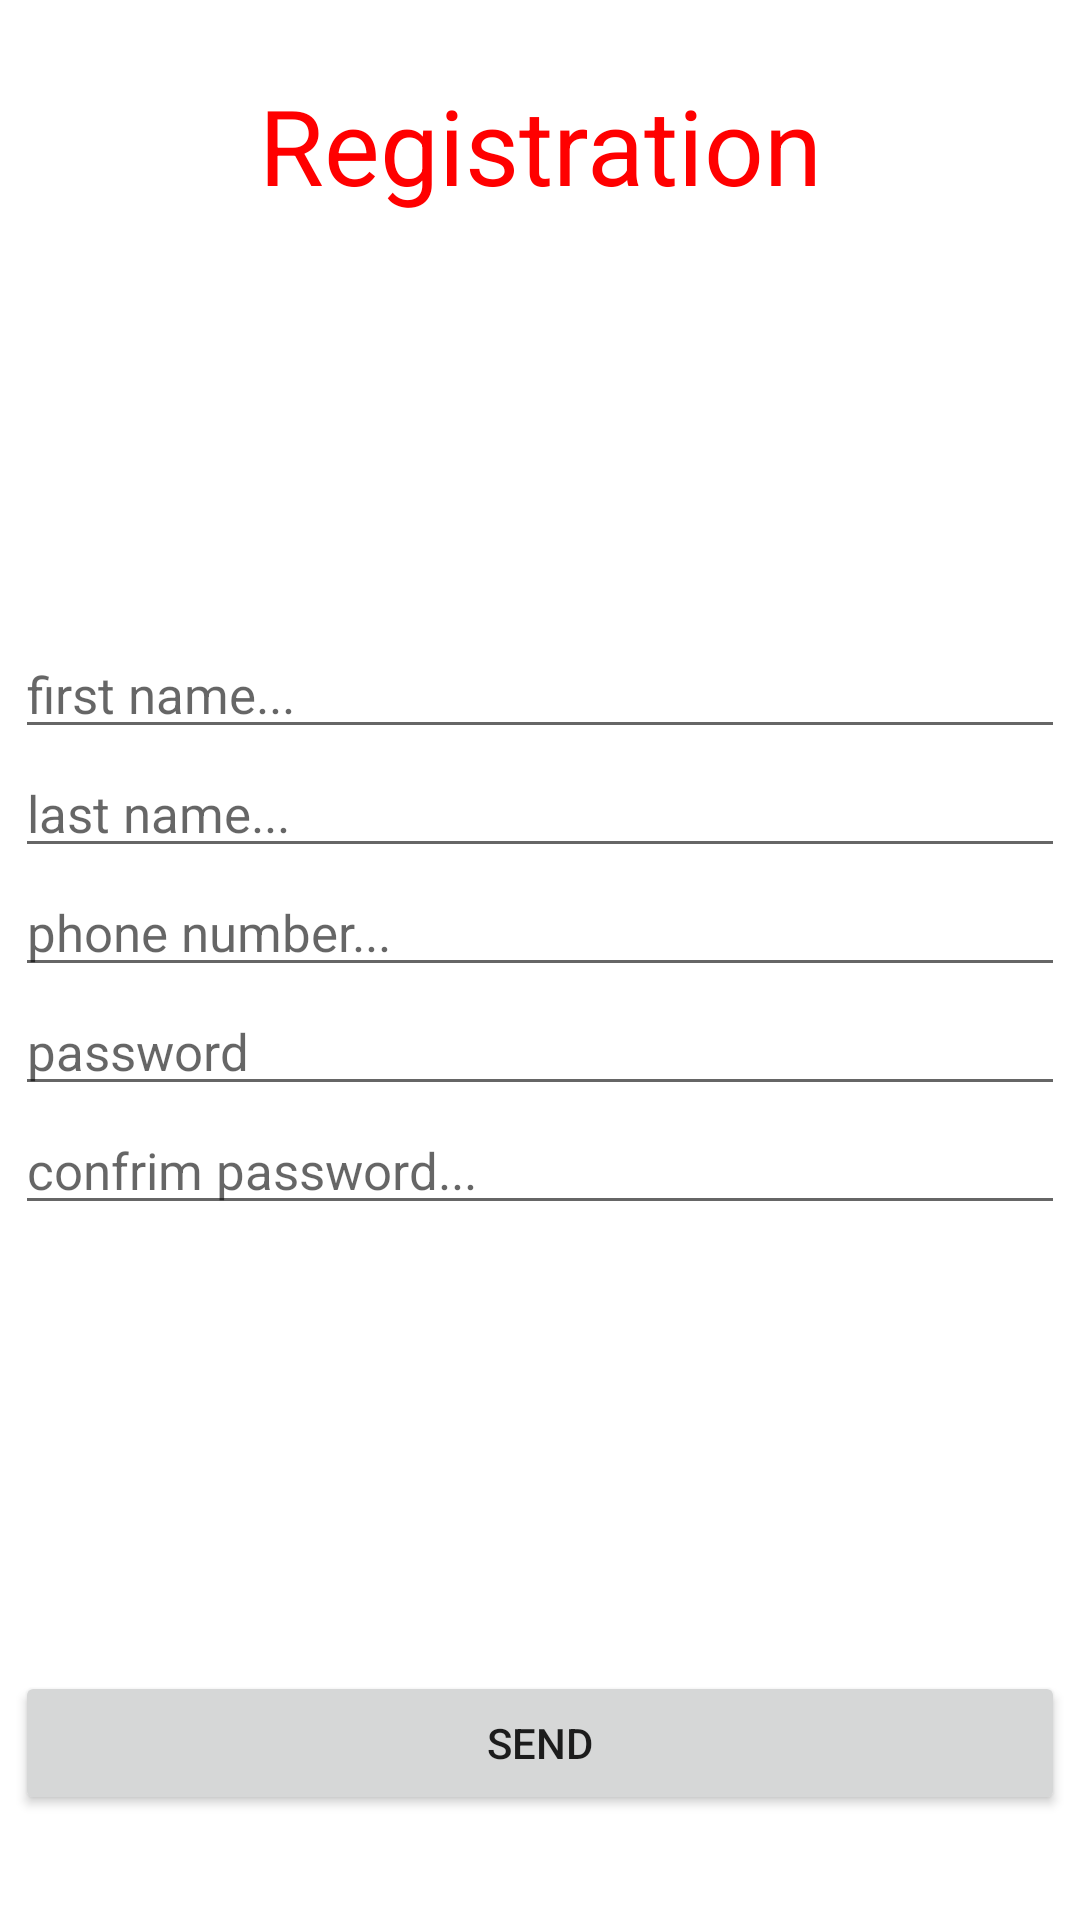

Write the Android layout XML for this screen, with the resource values it uses.
<!-- AndroidManifest.xml: application theme Theme.MobileBanking1 -->
<!-- res/layout/register_screen.xml -->
<?xml version="1.0" encoding="utf-8"?>
<androidx.constraintlayout.widget.ConstraintLayout xmlns:android="http://schemas.android.com/apk/res/android"
    xmlns:app="http://schemas.android.com/apk/res-auto"
    android:layout_width="match_parent"
    android:layout_height="match_parent">

    <TextView
        android:layout_width="wrap_content"
        android:layout_height="wrap_content"
        android:layout_margin="25dp"
        android:text="Registration"
        android:textColor="#FF0000"
        android:textSize="35sp"
        app:layout_constraintLeft_toLeftOf="parent"
        app:layout_constraintRight_toRightOf="parent"
        app:layout_constraintTop_toTopOf="parent" />

    <com.google.android.material.textfield.TextInputEditText
        android:id="@+id/firstName"
        android:layout_width="350dp"
        android:layout_height="wrap_content"
        android:hint="first name..."
        android:maxLines="1"
        android:minLines="1"
        android:textSize="17sp"
        app:layout_constraintBottom_toBottomOf="parent"
        app:layout_constraintLeft_toLeftOf="parent"
        app:layout_constraintRight_toRightOf="parent"
        app:layout_constraintTop_toTopOf="parent"
        app:layout_constraintVertical_bias="0.35" />

    <com.google.android.material.textfield.TextInputEditText
        android:id="@+id/lastName"
        android:layout_width="350dp"
        android:layout_height="wrap_content"
        android:hint="last name..."
        android:maxLines="1"
        android:minLines="1"
        android:textSize="17sp"
        app:layout_constraintLeft_toLeftOf="parent"
        app:layout_constraintRight_toRightOf="parent"
        app:layout_constraintTop_toBottomOf="@id/firstName" />

    <com.google.android.material.textfield.TextInputEditText
        android:id="@+id/phoneNumberRegister"
        android:layout_width="350dp"
        android:layout_height="wrap_content"
        android:hint="phone number..."
        android:maxLines="1"
        android:minLines="1"
        android:textSize="17sp"
        app:layout_constraintLeft_toLeftOf="parent"
        app:layout_constraintRight_toRightOf="parent"
        app:layout_constraintTop_toBottomOf="@id/lastName" />

    <com.google.android.material.textfield.TextInputEditText
        android:id="@+id/passwordRegister"
        android:layout_width="350dp"
        android:layout_height="wrap_content"
        android:hint="password"
        android:inputType="number"
        android:maxLines="1"
        android:minLines="1"
        android:textSize="17sp"
        app:layout_constraintLeft_toLeftOf="parent"
        app:layout_constraintRight_toRightOf="parent"
        app:layout_constraintTop_toBottomOf="@id/phoneNumberRegister" />


    <com.google.android.material.textfield.TextInputEditText
        android:id="@+id/confrimPasswordRegister"
        android:layout_width="350dp"
        android:layout_height="wrap_content"
        android:hint="confrim password..."
        android:inputType="number"
        android:maxLines="1"
        android:minLines="1"
        android:textSize="17sp"
        app:layout_constraintLeft_toLeftOf="parent"
        app:layout_constraintRight_toRightOf="parent"
        app:layout_constraintTop_toBottomOf="@id/passwordRegister" />


    <Button
        android:id="@+id/sendRegister"
        android:layout_width="350dp"
        android:layout_height="wrap_content"
        android:layout_margin="35sp"
        android:text="send"
        app:layout_constraintBottom_toBottomOf="parent"
        app:layout_constraintLeft_toLeftOf="parent"
        app:layout_constraintRight_toRightOf="parent" />

</androidx.constraintlayout.widget.ConstraintLayout>
<!-- resources referenced by this layout -->
<resources>
  <style name="Theme.MobileBanking1" parent="Theme.MaterialComponents.DayNight.NoActionBar">
          
          <item name="colorPrimary">@color/purple_500</item>
          <item name="colorPrimaryVariant">@color/purple_700</item>
          <item name="colorOnPrimary">@color/white</item>
          
          <item name="colorSecondary">@color/teal_200</item>
          <item name="colorSecondaryVariant">@color/teal_700</item>
          <item name="colorOnSecondary">@color/black</item>
          
          <item name="android:statusBarColor" tools:targetApi="l">?attr/colorPrimaryVariant</item>
          
      </style>
  <!-- not gathered from this repository: default colours our renderer supplied (Android Studio template values) -->
  <color name="purple_500">#FF6200EE</color>
  <color name="purple_700">#FF3700B3</color>
  <color name="teal_200">#FF03DAC5</color>
  <color name="teal_700">#FF018786</color>
  <color name="black">#FF000000</color>
  <color name="white">#FFFFFFFF</color>
</resources>
